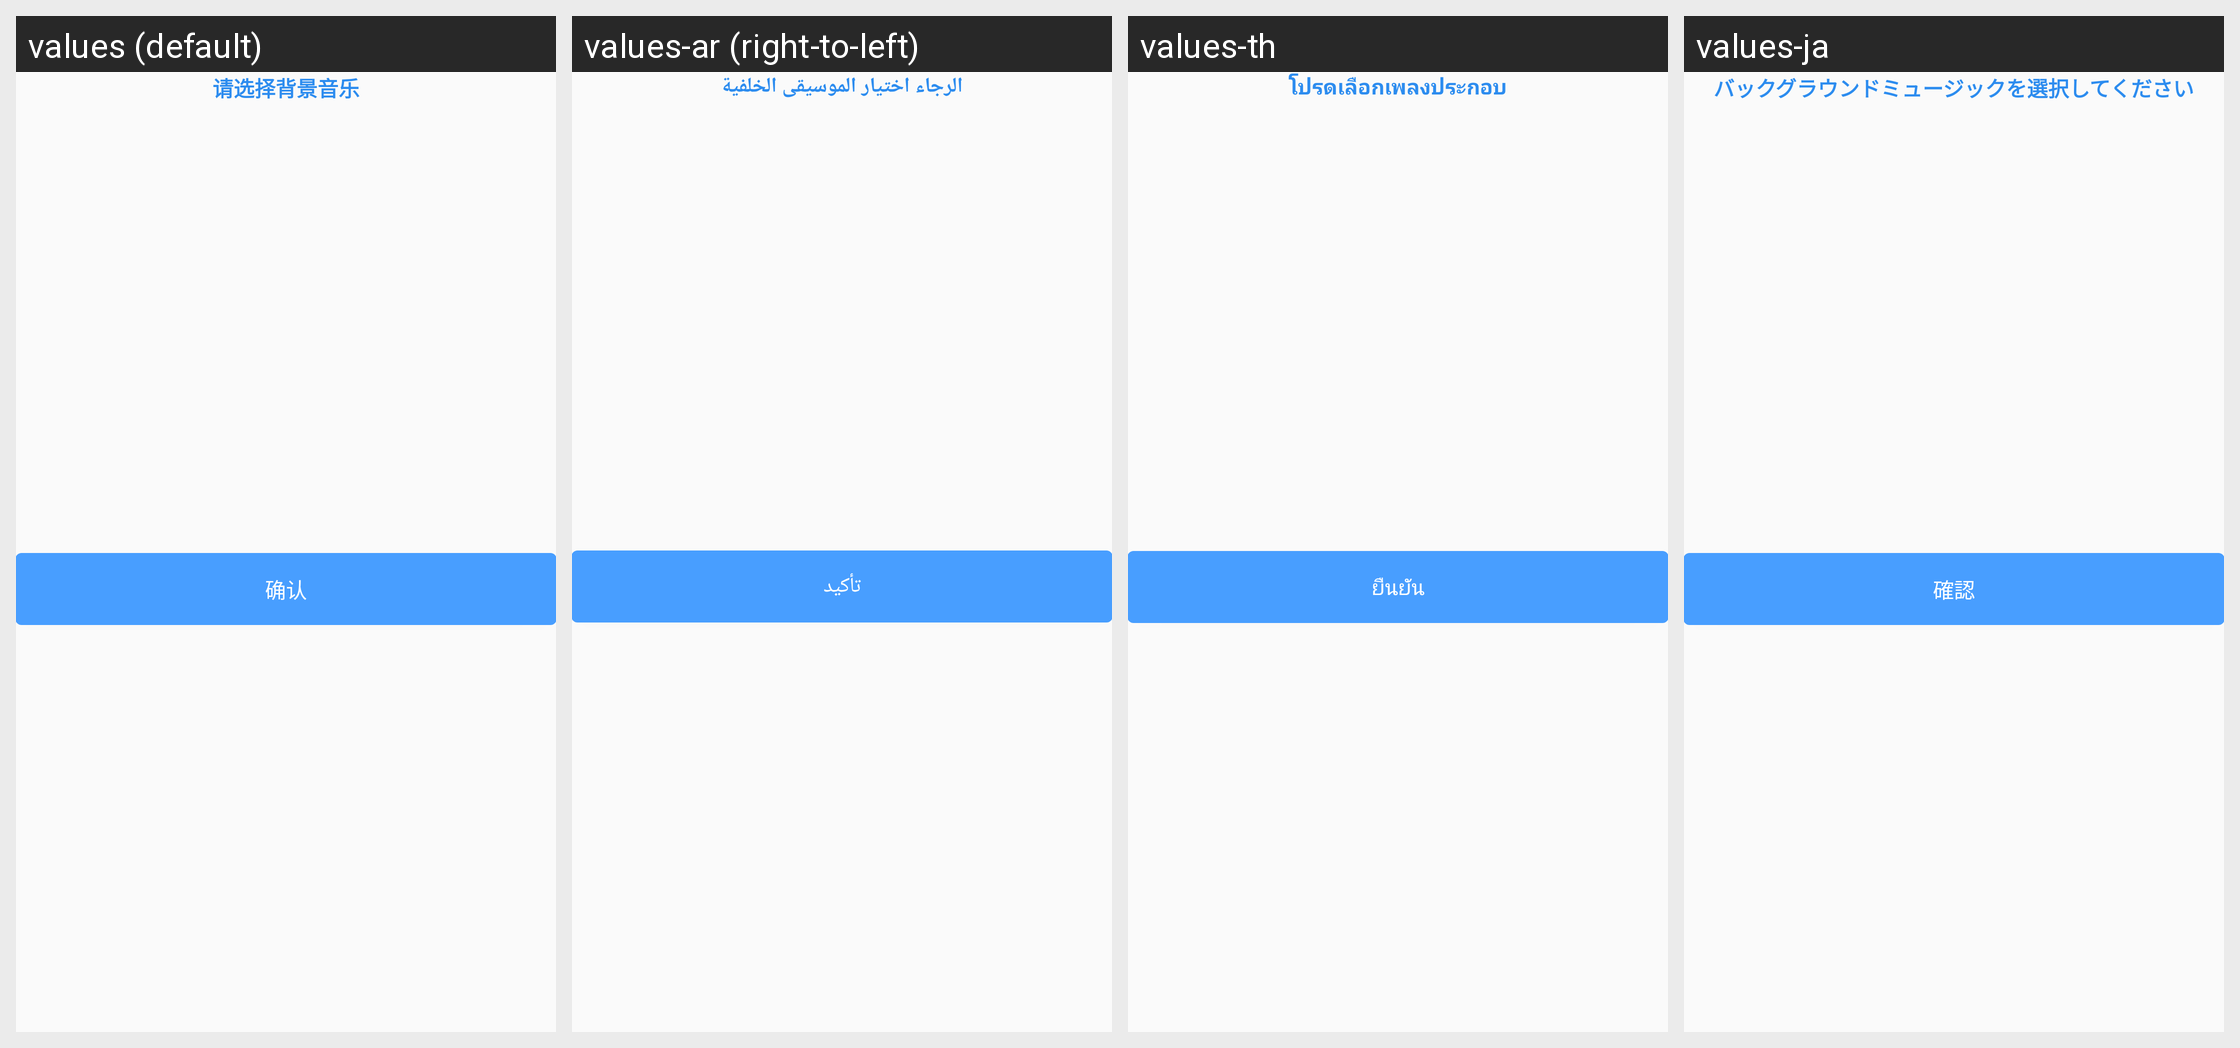

Translations of the strings shown on this Android screen, per locale in the grid:
Android screen res/layout/layout_music_main.xml rendered under 4 locales, left to right: values (default), values-ar (right-to-left), values-th, values-ja. Device: Nexus 5 (rendered at 1080×1920; each locale shown at half size, 540×960, under a caption strip naming it); theme Theme.AGV.
Other locales in the repository, not shown: values-de, values-en, values-es, values-fr, values-hu, values-ko, values-nl, values-vi, values-zh-rHK, values-zh-rTW.
Strings drawn on this screen, with the default value and each locale's value (text and hints the layout hard-codes, and strings that could not be matched under every locale, appear in the picture but are not listed):

text_please_choose_background_music
  values: 请选择背景音乐
  values-ar: الرجاء اختيار الموسيقى الخلفية
  values-th: โปรดเลือกเพลงประกอบ
  values-ja: バックグラウンドミュージックを選択してください

text_confirm
  values: 确认
  values-ar: تأكيد
  values-th: ยืนยัน
  values-ja: 確認
